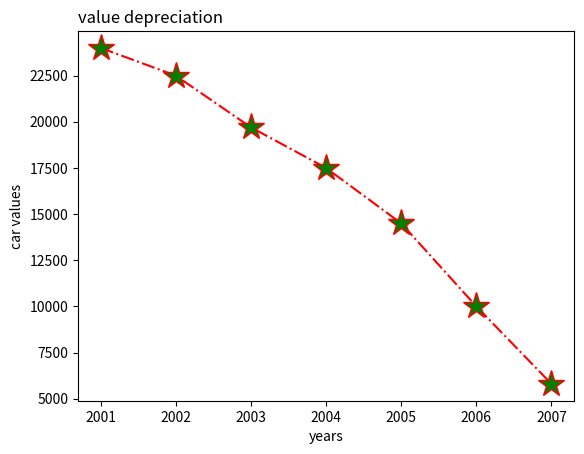

Generate this figure with matplotlib:
# Value depreciation plot 

import matplotlib.pyplot as plt

years = [2001, 2002, 2003, 2004, 2005, 2006, 2007]
car_values = [24000, 22500, 19700, 17500, 14500, 10000, 5800]

# plt.figure(figsize=(10, 6))
plt.plot(years, car_values, linestyle="dashdot", color="red", marker="*", markersize=20, markerfacecolor="green")
plt.title("value depreciation", loc="left")
plt.xlabel("years")
plt.ylabel("car values")
plt.show()